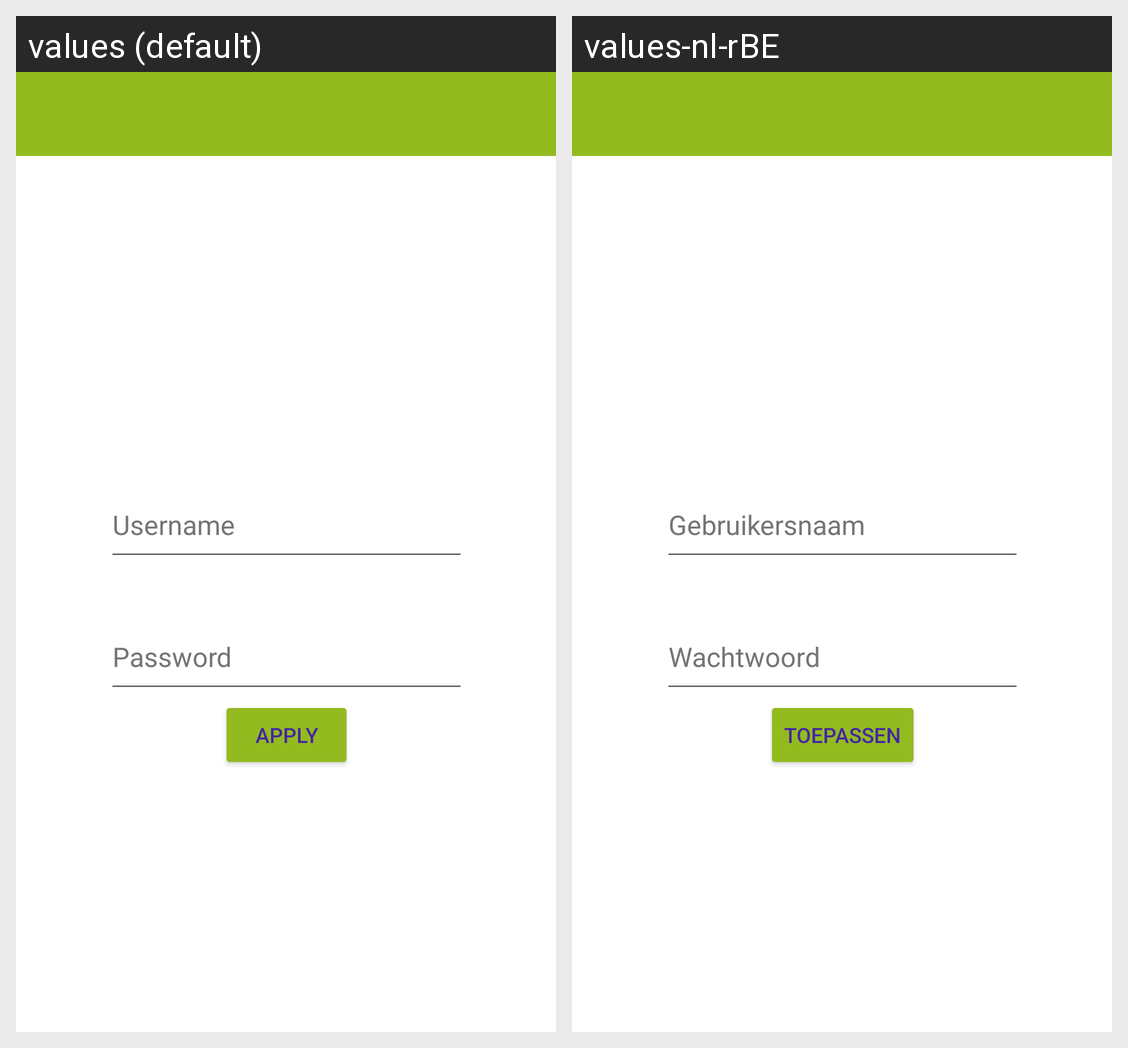

Locale-by-locale string values for the Android screen shown in this grid:
Android screen res/layout/activity_login.xml rendered under 2 locales, left to right: values (default), values-nl-rBE. Device: Nexus 5 (rendered at 1080×1920; each locale shown at half size, 540×960, under a caption strip naming it); theme Theme.MyApplication.
Strings drawn on this screen, with the default value and each locale's value (text and hints the layout hard-codes, and strings that could not be matched under every locale, appear in the picture but are not listed):

login_username
  values: Username
  values-nl-rBE: Gebruikersnaam

apply
  values: Apply
  values-nl-rBE: Toepassen

login_password
  values: Password
  values-nl-rBE: Wachtwoord
